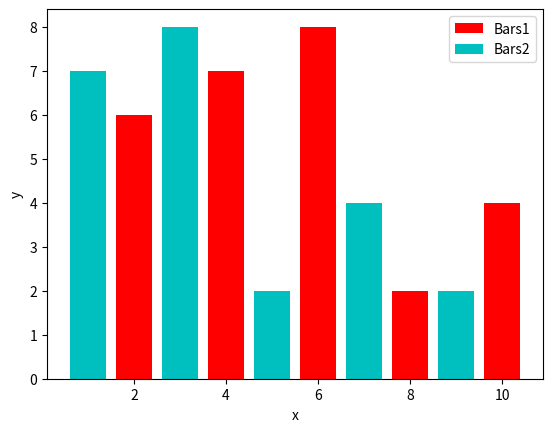

Recreate this plot in Python.
import matplotlib.pyplot as plt

x = [2, 4, 6, 8, 10]
y = [6, 7, 8, 2, 4]
x2 = [1, 3, 5, 7, 9]
y2 = [7, 8, 2, 4, 2]

plt.bar(x, y, label='Bars1', color='r')
plt.bar(x2, y2, label='Bars2', color='c')

plt.xlabel('x')
plt.ylabel('y')
plt.legend()
plt.show()